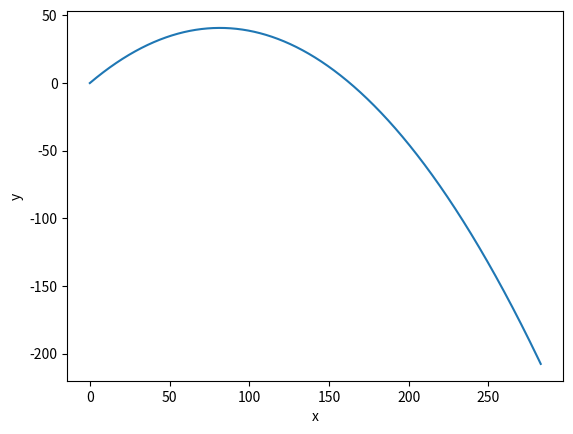
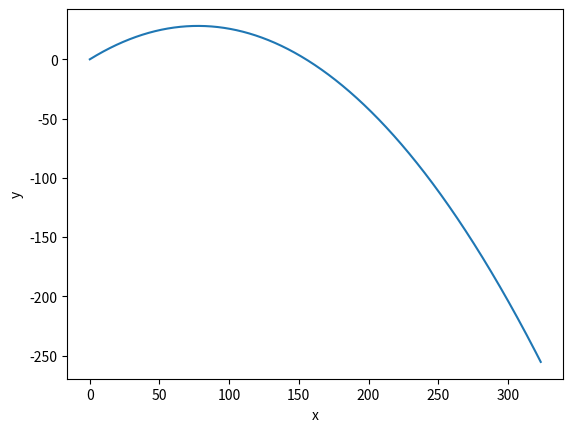
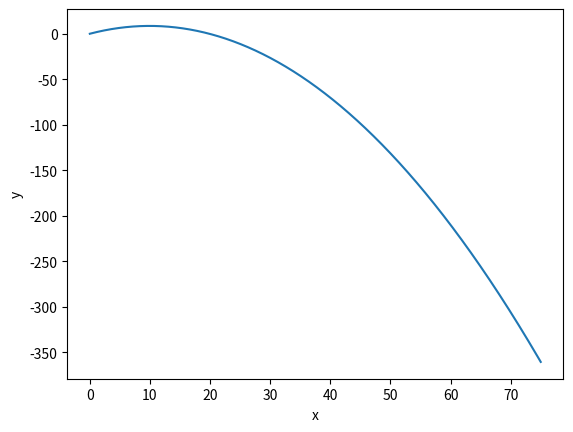

Reproduce these figures in Python, in order.
# -*- coding: utf-8 -*-
"""
Created on Thu Nov 16 10:07:57 2017

@author: pbreslin
"""

import matplotlib.pyplot as plt
import numpy as np
import math # need math module for trigonometric functions

g = 9.81                     # gravitational constant
dt = 1e-3                    # integration time step (delta t)
v0 = 40                      # initial speed at t=0    

angle=math.pi/4              # math.pi=3.14
                             # launch angle (in rad)

time=np.arange(0,10,dt)      # create time axis
vx0=math.cos(angle)*v0       # starting velocity along x
vy0=math.sin(angle)*v0       # starting velocity along y

xa=vx0*time                  # compute x coorordinates
ya=-0.5*g*time**2+vy0*time   # compute y coorordinates

fig1=plt.figure()
plt.plot(xa,ya)              # plot y versus x
plt.xlabel("x")
plt.ylabel("y")


# Ex. 1.2

def traj(angle,v0):          # function that computes trajectory
    vx0=math.cos(angle)*v0   # for some launch angle and starting velocity
    vy0=math.sin(angle)*v0   # compute x and y component of starting velocity
    x=np.zeros(len(time))    # initialise x,y arrays
    y=np.zeros(len(time))
    
    x[0], y[0]=0,0                     # projectile starts at (0,0)
    x[1], y[1]=x[0]+vx0*dt,y[0]+vy0*dt # second elements of x and y are determined by initial velocity
    
    i=1
    while y[i]>=0:                     # conditional loop continuous until projectile hits ground (occurs when y becomes negative)
        x[i+1]=(2*x[i]-x[i-1])         # numerical integration to find x[i+1] and y[i+1]
        y[i+1]=(2*y[i]-y[i-1])-g*dt**2
        
        i=i+1                          # increment i for for next iteration
        
    # while loop has finished - no more indent
    x=x[0:i+1]                         # truncate x and y arrays
    y=y[0:i+1]
    return x,y,(dt*i),x[i]             # return x, y, flight time, range of projectile
    
x, y, duration, distance = traj(angle,v0)
print ('Distance A:',distance)
print ('Duration A:',duration)


# Now for duration for angle of pi/5

g = 9.81                     # gravitational constant
dt = 1e-3                    # integration time step (delta t)
v0 = 40                      # initial speed at t=0    

angle=math.pi/5              # math.pi=3.14
                             # launch angle (in rad)

time=np.arange(0,10,dt)      # create time axis
vx0=math.cos(angle)*v0       # starting velocity along x
vy0=math.sin(angle)*v0       # starting velocity along y

xa=vx0*time                  # compute x coorordinates
ya=-0.5*g*time**2+vy0*time   # compute y coorordinates

fig1=plt.figure()
plt.plot(xa,ya)              # plot y versus x
plt.xlabel("x")
plt.ylabel("y")

def traj(angle,v0):          # function that computes trajectory
    vx0=math.cos(angle)*v0   # for some launch angle and starting velocity
    vy0=math.sin(angle)*v0   # compute x and y component of starting velocity
    x=np.zeros(len(time))    # initialise x,y arrays
    y=np.zeros(len(time))
    
    x[0], y[0]=0,0                     # projectile starts at (0,0)
    x[1], y[1]=x[0]+vx0*dt,y[0]+vy0*dt # second elements of x and y are determined by initial velocity
    
    i=1
    while y[i]>=0:                     # conditional loop continuous until projectile hits ground (occurs when y becomes negative)
        x[i+1]=(2*x[i]-x[i-1])         # numerical integration to find x[i+1] and y[i+1]
        y[i+1]=(2*y[i]-y[i-1])-g*dt**2
        
        i=i+1                          # increment i for for next iteration
        
    # while loop has finished - no more indent
    x=x[0:i+1]                         # truncate x and y arrays
    y=y[0:i+1]
    return x,y,(dt*i),x[i]             # return x, y, flight time, range of projectile
    
x, y, duration, distance = traj(angle,v0)
print ('Distance B:',distance)
print ('Duration B:',duration)


# Now for duartion for angle of pi/3 and an initial velocity of 15 m/s

g = 9.81                     # gravitational constant
dt = 1e-3                    # integration time step (delta t)
v0 = 15                      # initial speed at t=0    

angle=math.pi/3              # math.pi=3.14
                             # launch angle (in rad)

time=np.arange(0,10,dt)      # create time axis
vx0=math.cos(angle)*v0       # starting velocity along x
vy0=math.sin(angle)*v0       # starting velocity along y

xa=vx0*time                  # compute x coorordinates
ya=-0.5*g*time**2+vy0*time   # compute y coorordinates

fig1=plt.figure()
plt.plot(xa,ya)              # plot y versus x
plt.xlabel("x")
plt.ylabel("y")

def traj(angle,v0):          # function that computes trajectory
    vx0=math.cos(angle)*v0   # for some launch angle and starting velocity
    vy0=math.sin(angle)*v0   # compute x and y component of starting velocity
    x=np.zeros(len(time))    # initialise x,y arrays
    y=np.zeros(len(time))
    
    x[0], y[0]=0,0                     # projectile starts at (0,0)
    x[1], y[1]=x[0]+vx0*dt,y[0]+vy0*dt # second elements of x and y are determined by initial velocity
    
    i=1
    while y[i]>=0:                     # conditional loop continuous until projectile hits ground (occurs when y becomes negative)
        x[i+1]=(2*x[i]-x[i-1])         # numerical integration to find x[i+1] and y[i+1]
        y[i+1]=(2*y[i]-y[i-1])-g*dt**2
        
        i=i+1                          # increment i for for next iteration
        
    # while loop has finished - no more indent
    x=x[0:i+1]                         # truncate x and y arrays
    y=y[0:i+1]
    return x,y,(dt*i),x[i]             # return x, y, flight time, range of projectile
    
x, y, duration, distance = traj(angle,v0)
print ('Distance C:',distance)
print ('Duration C:',duration)


plt.show
